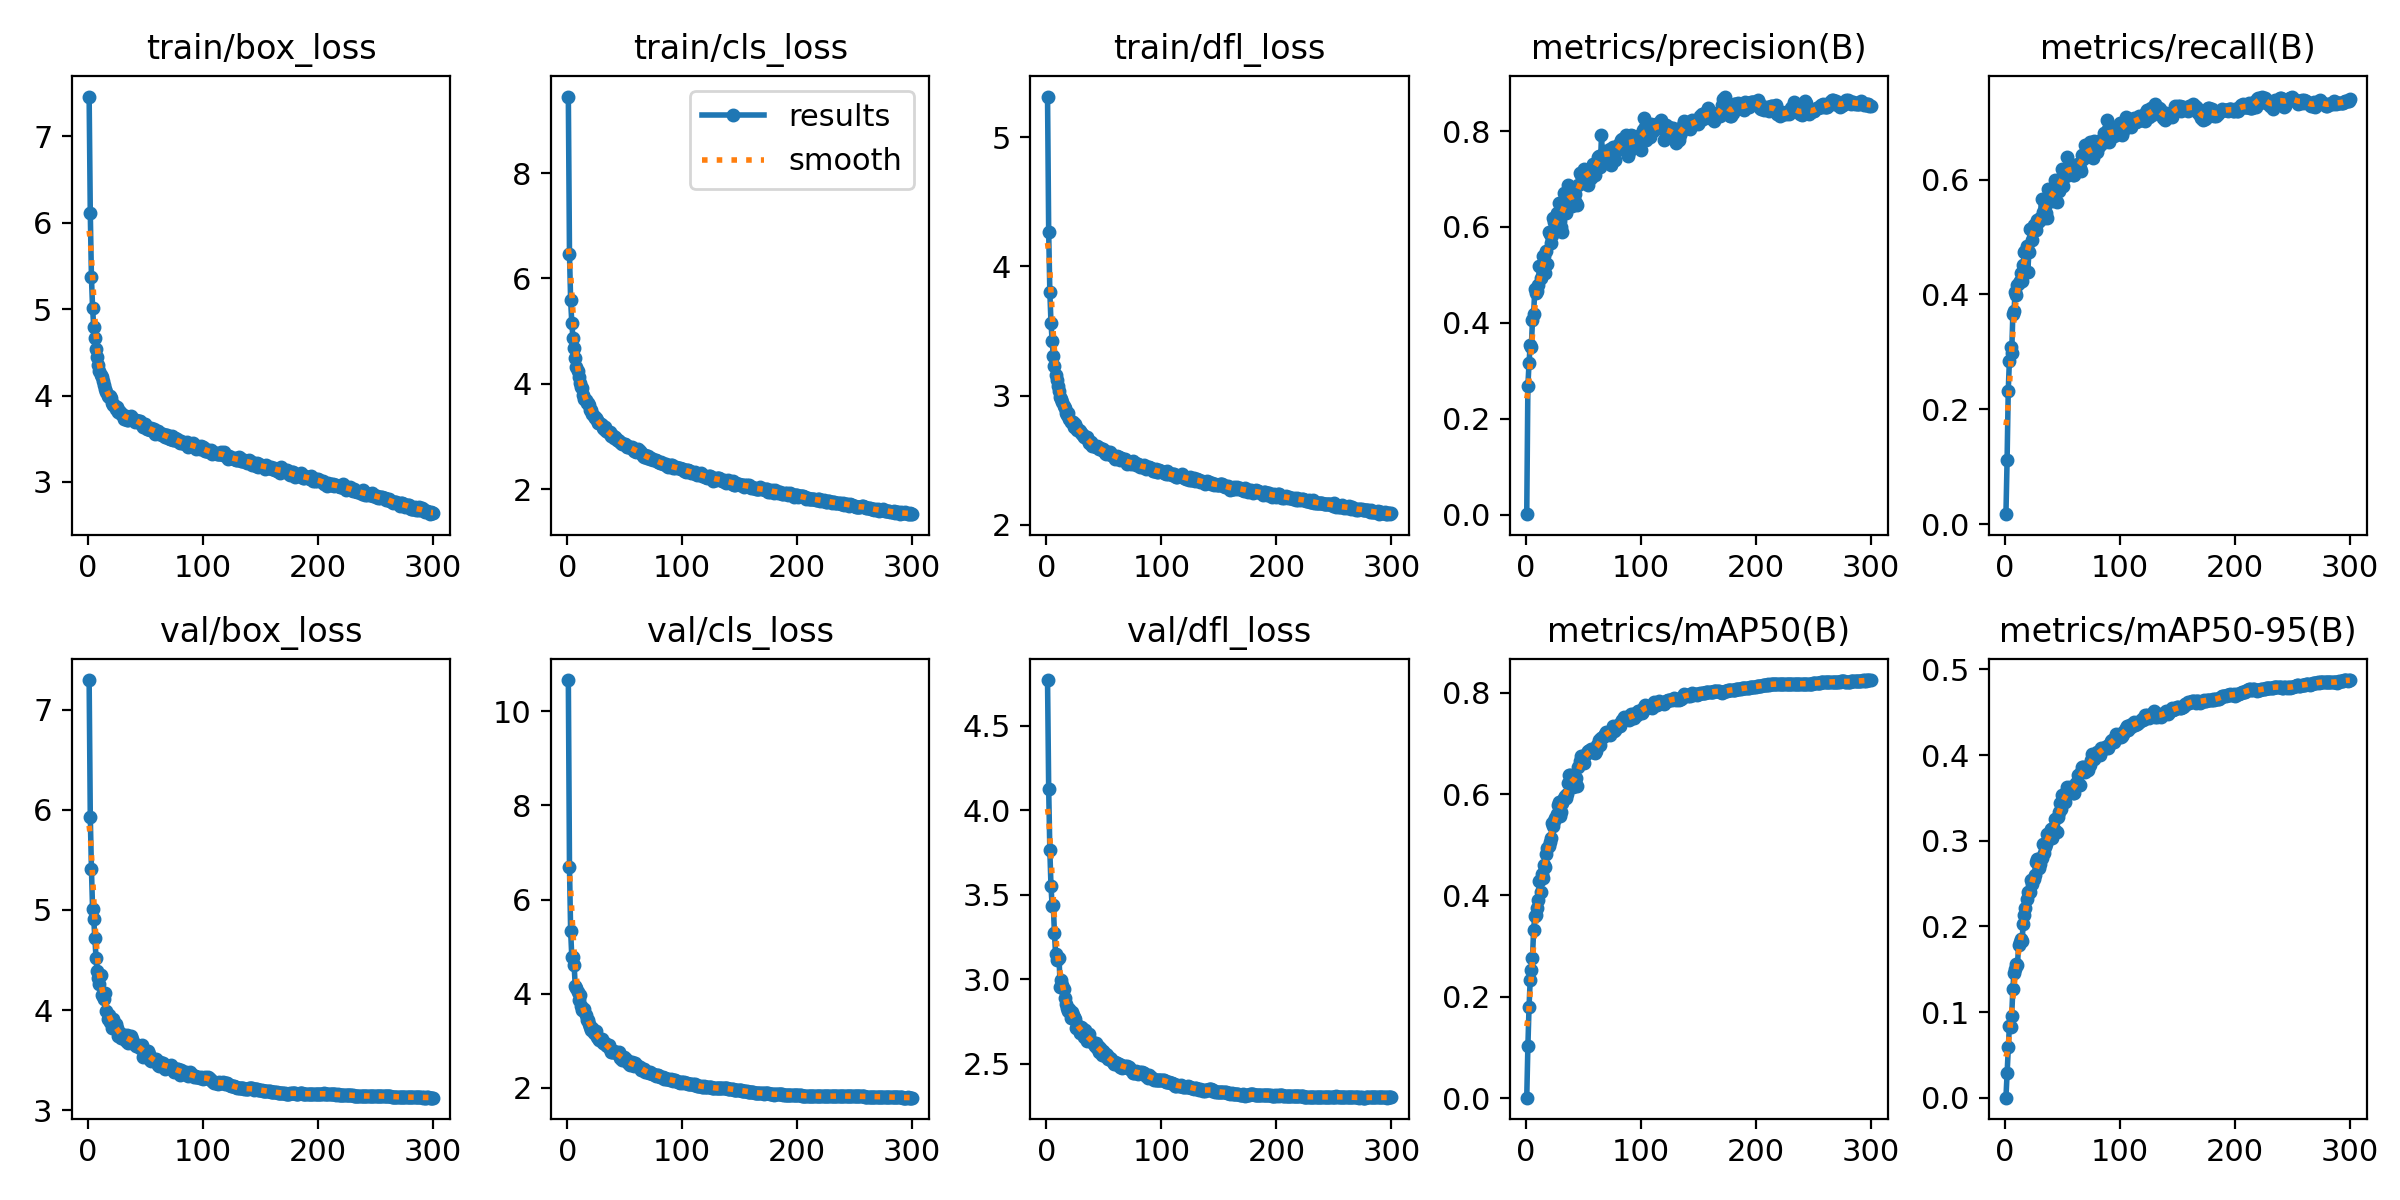

The data file committed next to this chart (first rows):
epoch, time, train/box_loss, train/cls_loss, train/dfl_loss, metrics/precision(B), metrics/recall(B), metrics/mAP50(B), metrics/mAP50-95(B), val/box_loss, val/cls_loss, val/dfl_loss, lr/pg0, lr/pg1, lr/pg2
1, 101.5, 7.462, 9.456, 5.316, 0.00133, 0.01713, 0.00069, 0.0002, 7.296, 10.67, 4.77, 0.06709, 0.0003324, 0.0003324
2, 200.7, 6.114, 6.46, 4.264, 0.2691, 0.1108, 0.1019, 0.02878, 5.931, 6.689, 4.126, 0.03409, 0.0006635, 0.0006635
3, 289.6, 5.37, 5.585, 3.804, 0.3166, 0.2321, 0.1799, 0.05934, 5.409, 5.331, 3.763, 0.001086, 0.0009925, 0.0009925
4, 378.2, 5.013, 5.161, 3.564, 0.3537, 0.2844, 0.2321, 0.08431, 5.007, 4.787, 3.552, 0.0009901, 0.0009901, 0.0009901
5, 466.5, 4.793, 4.876, 3.425, 0.3505, 0.308, 0.2537, 0.08254, 4.911, 4.779, 3.435, 0.0009868, 0.0009868, 0.0009868
6, 551.8, 4.666, 4.68, 3.309, 0.4064, 0.2974, 0.2766, 0.09525, 4.719, 4.614, 3.443, 0.0009835, 0.0009835, 0.0009835
7, 638.3, 4.544, 4.494, 3.227, 0.4191, 0.3655, 0.3327, 0.1273, 4.519, 4.171, 3.273, 0.0009802, 0.0009802, 0.0009802
8, 724.5, 4.443, 4.326, 3.162, 0.47, 0.3703, 0.359, 0.146, 4.386, 4.118, 3.15, 0.0009769, 0.0009769, 0.0009769
9, 808.9, 4.356, 4.233, 3.116, 0.4625, 0.4045, 0.3608, 0.1505, 4.319, 4.039, 3.116, 0.0009736, 0.0009736, 0.0009736
10, 892.9, 4.289, 4.122, 3.07, 0.4661, 0.3987, 0.3747, 0.1558, 4.256, 3.861, 3.124, 0.0009703, 0.0009703, 0.0009703
11, 977.4, 4.239, 4.017, 3.037, 0.4784, 0.417, 0.3918, 0.1551, 4.354, 3.972, 3.125, 0.000967, 0.000967, 0.000967
12, 1060, 4.215, 3.94, 2.985, 0.5192, 0.4205, 0.4277, 0.1779, 4.154, 3.737, 2.956, 0.0009637, 0.0009637, 0.0009637
13, 1144, 4.17, 3.914, 2.97, 0.4933, 0.4237, 0.4073, 0.1823, 4.144, 3.65, 2.996, 0.0009604, 0.0009604, 0.0009604
14, 1227, 4.12, 3.792, 2.949, 0.5202, 0.4381, 0.4418, 0.1853, 4.108, 3.643, 2.965, 0.0009571, 0.0009571, 0.0009571
15, 1311, 4.076, 3.717, 2.918, 0.5405, 0.4241, 0.4345, 0.1828, 4.167, 3.68, 2.943, 0.0009538, 0.0009538, 0.0009538
16, 1393, 4.044, 3.687, 2.902, 0.54, 0.4516, 0.4602, 0.2029, 3.993, 3.553, 2.888, 0.0009505, 0.0009505, 0.0009505
17, 1478, 3.991, 3.638, 2.864, 0.5032, 0.4744, 0.4552, 0.2138, 3.906, 3.44, 2.857, 0.0009472, 0.0009472, 0.0009472
18, 1560, 3.988, 3.642, 2.849, 0.5503, 0.4756, 0.4811, 0.221, 3.946, 3.447, 2.828, 0.0009439, 0.0009439, 0.0009439
19, 1641, 3.994, 3.597, 2.863, 0.522, 0.4852, 0.4929, 0.2325, 3.875, 3.362, 2.811, 0.0009406, 0.0009406, 0.0009406
20, 1722, 3.968, 3.502, 2.819, 0.5888, 0.4399, 0.497, 0.24, 3.886, 3.28, 2.824, 0.0009373, 0.0009373, 0.0009373
21, 1804, 3.916, 3.509, 2.798, 0.5847, 0.4747, 0.505, 0.2407, 3.821, 3.235, 2.771, 0.000934, 0.000934, 0.000934
22, 1882, 3.894, 3.435, 2.795, 0.5667, 0.5135, 0.513, 0.24, 3.906, 3.259, 2.809, 0.0009307, 0.0009307, 0.0009307
23, 1964, 3.892, 3.391, 2.797, 0.5841, 0.5138, 0.5424, 0.2543, 3.85, 3.167, 2.79, 0.0009274, 0.0009274, 0.0009274
24, 2045, 3.848, 3.352, 2.758, 0.6187, 0.4952, 0.5363, 0.2491, 3.864, 3.164, 2.776, 0.0009241, 0.0009241, 0.0009241
25, 2124, 3.869, 3.349, 2.776, 0.6097, 0.5202, 0.5466, 0.2551, 3.82, 3.201, 2.766, 0.0009208, 0.0009208, 0.0009208
26, 2205, 3.811, 3.318, 2.753, 0.5933, 0.5205, 0.552, 0.2597, 3.741, 3.08, 2.714, 0.0009175, 0.0009175, 0.0009175
27, 2286, 3.817, 3.257, 2.735, 0.6289, 0.5125, 0.5609, 0.2747, 3.772, 3.064, 2.729, 0.0009142, 0.0009142, 0.0009142
28, 2366, 3.809, 3.248, 2.735, 0.6206, 0.5291, 0.5782, 0.2791, 3.772, 3.017, 2.705, 0.0009109, 0.0009109, 0.0009109
29, 2447, 3.79, 3.23, 2.723, 0.65, 0.5261, 0.5854, 0.2785, 3.719, 3.009, 2.683, 0.0009076, 0.0009076, 0.0009076
30, 2528, 3.781, 3.21, 2.713, 0.6119, 0.5281, 0.5563, 0.2683, 3.755, 3.026, 2.716, 0.0009043, 0.0009043, 0.0009043
31, 2606, 3.733, 3.165, 2.704, 0.5993, 0.5333, 0.5654, 0.2727, 3.746, 2.953, 2.713, 0.000901, 0.000901, 0.000901
32, 2686, 3.747, 3.133, 2.698, 0.59, 0.5656, 0.5831, 0.2799, 3.724, 2.954, 2.68, 0.0008977, 0.0008977, 0.0008977
33, 2766, 3.762, 3.172, 2.682, 0.6708, 0.544, 0.5928, 0.296, 3.691, 2.95, 2.661, 0.0008944, 0.0008944, 0.0008944
34, 2847, 3.717, 3.11, 2.677, 0.6694, 0.5332, 0.5963, 0.2854, 3.754, 2.901, 2.702, 0.0008911, 0.0008911, 0.0008911
35, 2928, 3.722, 3.1, 2.677, 0.6297, 0.5544, 0.592, 0.293, 3.672, 2.889, 2.638, 0.0008878, 0.0008878, 0.0008878
36, 3009, 3.755, 3.062, 2.655, 0.662, 0.5423, 0.6012, 0.2963, 3.717, 2.915, 2.674, 0.0008845, 0.0008845, 0.0008845
37, 3089, 3.76, 3.083, 2.635, 0.6869, 0.5337, 0.622, 0.3074, 3.74, 2.816, 2.675, 0.0008812, 0.0008812, 0.0008812
38, 3170, 3.728, 3.011, 2.634, 0.6577, 0.5838, 0.6387, 0.3081, 3.712, 2.749, 2.637, 0.0008779, 0.0008779, 0.0008779
39, 3250, 3.731, 3.023, 2.64, 0.675, 0.5802, 0.6371, 0.3095, 3.67, 2.762, 2.636, 0.0008746, 0.0008746, 0.0008746
40, 3330, 3.713, 3.002, 2.613, 0.6428, 0.5795, 0.6304, 0.3137, 3.664, 2.758, 2.63, 0.0008713, 0.0008713, 0.0008713
41, 3410, 3.696, 2.973, 2.61, 0.6685, 0.5626, 0.6146, 0.3033, 3.66, 2.787, 2.616, 0.000868, 0.000868, 0.000868
42, 3490, 3.721, 2.982, 2.606, 0.6585, 0.584, 0.6214, 0.3146, 3.639, 2.76, 2.605, 0.0008647, 0.0008647, 0.0008647
43, 3571, 3.711, 2.929, 2.599, 0.6687, 0.5676, 0.6257, 0.3141, 3.649, 2.734, 2.626, 0.0008614, 0.0008614, 0.0008614
44, 3651, 3.705, 2.938, 2.608, 0.6499, 0.5989, 0.6327, 0.3251, 3.637, 2.711, 2.597, 0.0008581, 0.0008581, 0.0008581
45, 3732, 3.701, 2.916, 2.602, 0.6467, 0.5611, 0.6155, 0.3102, 3.622, 2.755, 2.605, 0.0008548, 0.0008548, 0.0008548
46, 3813, 3.665, 2.894, 2.589, 0.6866, 0.5978, 0.6541, 0.3281, 3.628, 2.636, 2.572, 0.0008515, 0.0008515, 0.0008515
47, 3894, 3.672, 2.872, 2.594, 0.7124, 0.5811, 0.6651, 0.3335, 3.651, 2.623, 2.594, 0.0008482, 0.0008482, 0.0008482
48, 3974, 3.638, 2.851, 2.579, 0.7088, 0.6005, 0.6748, 0.3435, 3.53, 2.598, 2.551, 0.0008449, 0.0008449, 0.0008449
49, 4053, 3.643, 2.865, 2.583, 0.6922, 0.5897, 0.6674, 0.3375, 3.588, 2.654, 2.578, 0.0008416, 0.0008416, 0.0008416
50, 4133, 3.672, 2.861, 2.572, 0.6928, 0.6178, 0.6726, 0.3528, 3.569, 2.583, 2.559, 0.0008383, 0.0008383, 0.0008383
51, 4214, 3.61, 2.844, 2.557, 0.7216, 0.5892, 0.6605, 0.3471, 3.54, 2.61, 2.547, 0.000835, 0.000835, 0.000835
52, 4294, 3.612, 2.799, 2.545, 0.709, 0.6157, 0.6765, 0.3447, 3.591, 2.547, 2.557, 0.0008317, 0.0008317, 0.0008317
53, 4373, 3.628, 2.794, 2.554, 0.7169, 0.6059, 0.6803, 0.3564, 3.558, 2.571, 2.55, 0.0008284, 0.0008284, 0.0008284
54, 4454, 3.597, 2.792, 2.559, 0.6881, 0.6387, 0.6858, 0.3622, 3.504, 2.492, 2.527, 0.0008251, 0.0008251, 0.0008251
55, 4535, 3.621, 2.805, 2.56, 0.719, 0.6182, 0.6844, 0.3579, 3.492, 2.481, 2.533, 0.0008218, 0.0008218, 0.0008218
56, 4614, 3.614, 2.789, 2.536, 0.7147, 0.6134, 0.6864, 0.3557, 3.515, 2.538, 2.527, 0.0008185, 0.0008185, 0.0008185
57, 4694, 3.618, 2.76, 2.543, 0.7017, 0.6233, 0.6894, 0.3627, 3.506, 2.491, 2.516, 0.0008152, 0.0008152, 0.0008152
58, 4775, 3.558, 2.72, 2.533, 0.7208, 0.618, 0.6843, 0.3588, 3.498, 2.47, 2.51, 0.0008119, 0.0008119, 0.0008119
59, 4854, 3.581, 2.742, 2.531, 0.7315, 0.6082, 0.6838, 0.3563, 3.506, 2.513, 2.5, 0.0008086, 0.0008086, 0.0008086
60, 4934, 3.576, 2.712, 2.509, 0.7091, 0.6076, 0.6817, 0.3555, 3.484, 2.475, 2.509, 0.0008053, 0.0008053, 0.0008053
... 240 more rows
